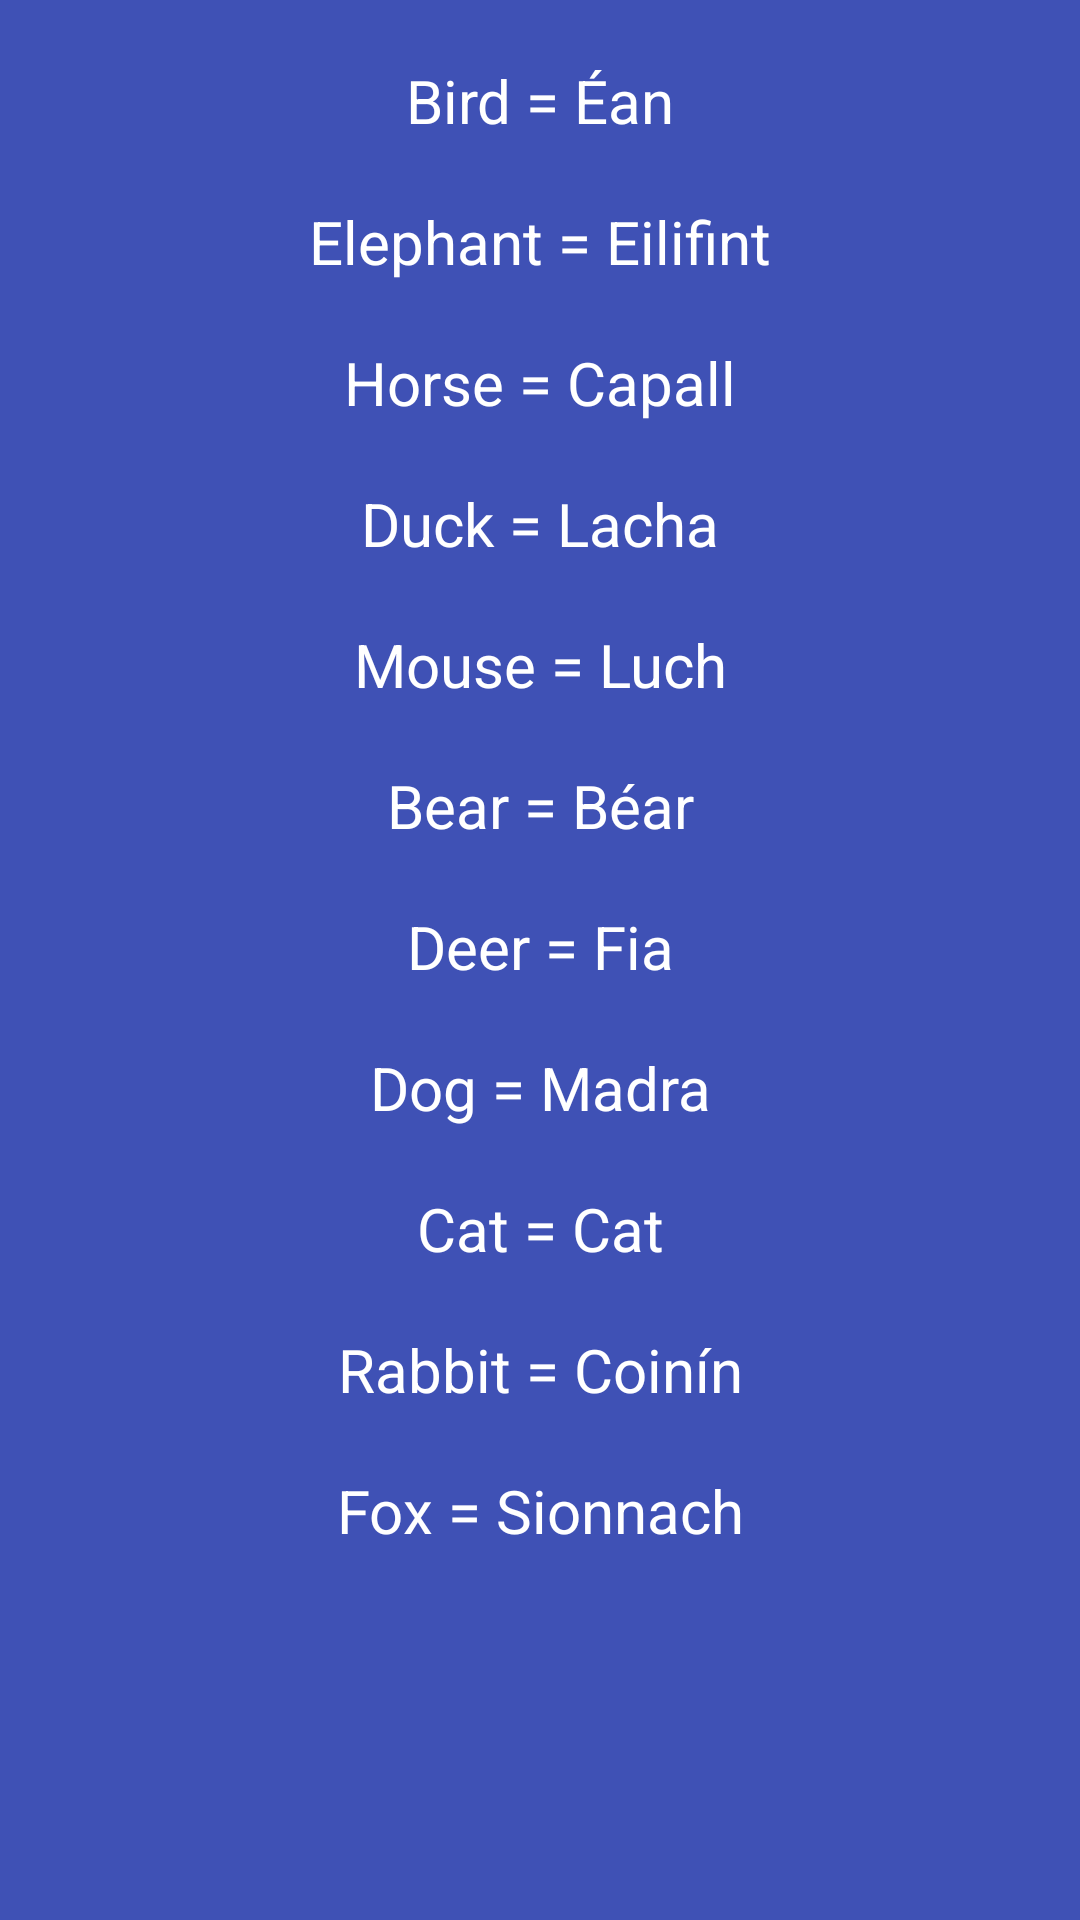

Android layout source for this screen:
<!-- AndroidManifest.xml: application theme Theme.AsGaelige -->
<!-- res/layout/activity_animals.xml -->
<?xml version="1.0" encoding="utf-8"?>
<androidx.constraintlayout.widget.ConstraintLayout xmlns:android="http://schemas.android.com/apk/res/android"
    xmlns:app="http://schemas.android.com/apk/res-auto"
    xmlns:tools="http://schemas.android.com/tools"
    android:layout_width="match_parent"
    android:layout_height="match_parent"
    android:background="@color/background_color"
    tools:context=".Animals">

    <TextView
        android:id="@+id/éan"
        android:layout_width="wrap_content"
        android:layout_height="wrap_content"
        android:layout_marginTop="20dp"
        android:text="@string/bird"
        android:textSize="20dp"
        android:textColor="@color/white"
        app:layout_constraintEnd_toEndOf="parent"
        app:layout_constraintStart_toStartOf="parent"
        app:layout_constraintTop_toTopOf="parent" />


    <TextView
        android:id="@+id/eilifint"
        android:layout_width="wrap_content"
        android:layout_height="wrap_content"
        android:layout_marginTop="20dp"
        android:text="@string/elephant"
        android:textSize="20dp"
        android:textColor="@color/white"
        app:layout_constraintEnd_toEndOf="parent"
        app:layout_constraintStart_toStartOf="parent"
        app:layout_constraintTop_toBottomOf="@+id/éan" />


    <TextView
        android:id="@+id/capall"
        android:layout_width="wrap_content"
        android:layout_height="wrap_content"
        android:layout_marginTop="20dp"
        android:text="@string/horse"
        android:textSize="20dp"
        android:textColor="@color/white"
        app:layout_constraintEnd_toEndOf="parent"
        app:layout_constraintStart_toStartOf="parent"
        app:layout_constraintTop_toBottomOf="@+id/eilifint" />


    <TextView
        android:id="@+id/lacha"
        android:layout_width="wrap_content"
        android:layout_height="wrap_content"
        android:layout_marginTop="20dp"
        android:text="@string/duck"
        android:textSize="20dp"
        android:textColor="@color/white"
        app:layout_constraintEnd_toEndOf="parent"
        app:layout_constraintStart_toStartOf="parent"
        app:layout_constraintTop_toBottomOf="@+id/capall" />


    <TextView
        android:id="@+id/luch"
        android:layout_width="wrap_content"
        android:layout_height="wrap_content"
        android:layout_marginTop="20dp"
        android:text="@string/mouse"
        android:textSize="20dp"
        android:textColor="@color/white"
        app:layout_constraintEnd_toEndOf="parent"
        app:layout_constraintStart_toStartOf="parent"
        app:layout_constraintTop_toBottomOf="@+id/lacha" />


    <TextView
        android:id="@+id/béar"
        android:layout_width="wrap_content"
        android:layout_height="wrap_content"
        android:layout_marginTop="20dp"
        android:text="@string/bear"
        android:textSize="20dp"
        android:textColor="@color/white"
        app:layout_constraintEnd_toEndOf="parent"
        app:layout_constraintStart_toStartOf="parent"
        app:layout_constraintTop_toBottomOf="@+id/luch" />


    <TextView
        android:id="@+id/fia"
        android:layout_width="wrap_content"
        android:layout_height="wrap_content"
        android:layout_marginTop="20dp"
        android:text="@string/deer"
        android:textSize="20dp"
        app:layout_constraintEnd_toEndOf="parent"
        android:textColor="@color/white"
        app:layout_constraintStart_toStartOf="parent"
        app:layout_constraintTop_toBottomOf="@+id/béar" />


    <TextView
        android:id="@+id/madra"
        android:layout_width="wrap_content"
        android:layout_height="wrap_content"
        android:layout_marginTop="20dp"
        android:text="@string/dog"
        android:textSize="20dp"
        android:textColor="@color/white"
        app:layout_constraintEnd_toEndOf="parent"
        app:layout_constraintStart_toStartOf="parent"
        app:layout_constraintTop_toBottomOf="@+id/fia" />


    <TextView
        android:id="@+id/cat"
        android:layout_width="wrap_content"
        android:layout_height="wrap_content"
        android:layout_marginTop="20dp"
        android:text="@string/cat"
        android:textSize="20dp"
        android:textColor="@color/white"
        app:layout_constraintEnd_toEndOf="parent"
        app:layout_constraintStart_toStartOf="parent"
        app:layout_constraintTop_toBottomOf="@+id/madra" />


    <TextView
        android:id="@+id/coinín"
        android:layout_width="wrap_content"
        android:layout_height="wrap_content"
        android:layout_marginTop="20dp"
        android:text="@string/rabbit"
        android:textSize="20dp"
        android:textColor="@color/white"
        app:layout_constraintEnd_toEndOf="parent"
        app:layout_constraintStart_toStartOf="parent"
        app:layout_constraintTop_toBottomOf="@+id/cat" />


    <TextView
        android:id="@+id/sionnach"
        android:layout_width="wrap_content"
        android:layout_height="wrap_content"
        android:layout_marginTop="20dp"
        android:text="@string/fox"
        android:textSize="20dp"
        android:textColor="@color/white"
        app:layout_constraintEnd_toEndOf="parent"
        app:layout_constraintStart_toStartOf="parent"
        app:layout_constraintTop_toBottomOf="@+id/coinín" />
</androidx.constraintlayout.widget.ConstraintLayout>
<!-- resources referenced by this layout -->
<resources>
  <color name="background_color">#3F51B5</color>
  <color name="white">#FFFFFF</color>
  <string name="bear">Bear = Béar</string>
  <string name="bird">Bird = Éan</string>
  <string name="cat">Cat = Cat</string>
  <string name="deer">Deer = Fia</string>
  <string name="dog">Dog = Madra</string>
  <string name="duck">Duck = Lacha</string>
  <string name="elephant">Elephant = Eilifint</string>
  <string name="fox">Fox = Sionnach</string>
  <string name="horse">Horse = Capall</string>
  <string name="mouse">Mouse = Luch</string>
  <string name="rabbit">Rabbit = Coinín</string>
  <style name="Theme.AsGaelige" parent="Theme.MaterialComponents.DayNight.DarkActionBar">
          
          <item name="colorPrimary">@color/titleBar_color</item>
          <item name="colorPrimaryVariant">@color/titleBar_color</item>
          <item name="colorOnPrimary">@color/white</item>
          
          <item name="colorSecondary">@color/teal_200</item>
          <item name="colorSecondaryVariant">@color/teal_700</item>
          <item name="colorOnSecondary">@color/black</item>
          
          <item name="android:statusBarColor" tools:targetApi="l">?attr/colorPrimaryVariant</item>
          
      </style>
  <color name="titleBar_color">#F112A0</color>
  <color name="teal_200">#FF03DAC5</color>
  <color name="teal_700">#FF018786</color>
  <color name="black">#FF000000</color>
</resources>
